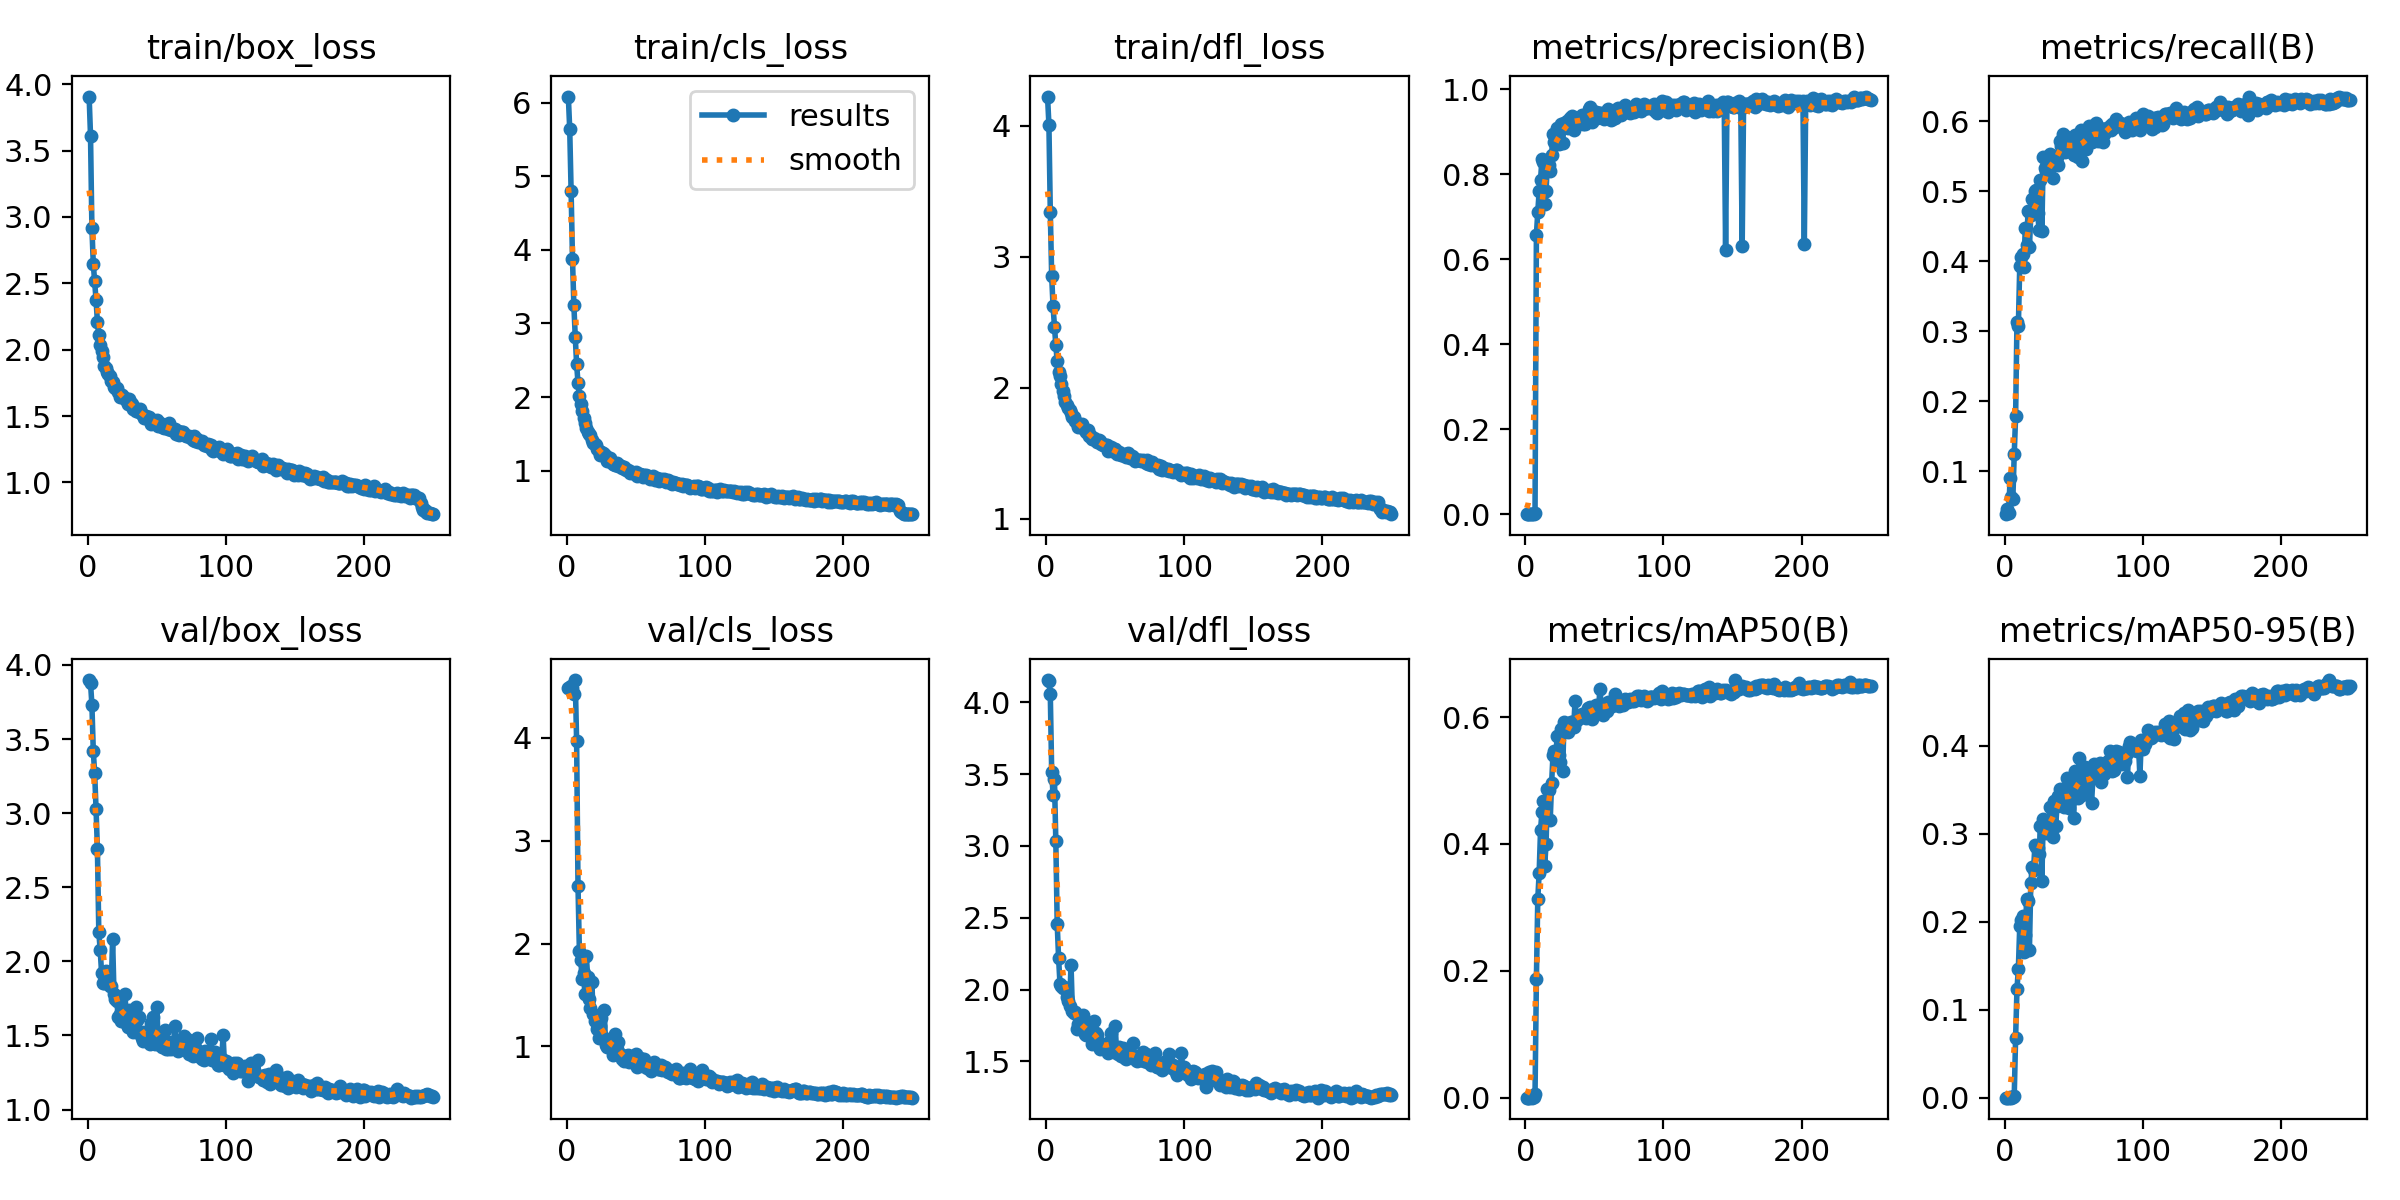

The file beside this chart, header and first rows:
epoch, time, train/box_loss, train/cls_loss, train/dfl_loss, metrics/precision(B), metrics/recall(B), metrics/mAP50(B), metrics/mAP50-95(B), val/box_loss, val/cls_loss, val/dfl_loss, lr/pg0, lr/pg1, lr/pg2
1, 16.72, 3.907, 6.084, 4.223, 0.0003, 0.03863, 0.00022, 9e-05, 3.898, 4.489, 4.154, 0.0002572, 0.0002572, 0.0002572
2, 33.06, 3.612, 5.641, 4.009, 0.00023, 0.04552, 0.00018, 8e-05, 3.879, 4.493, 4.145, 0.0005266, 0.0005266, 0.0005266
3, 48.27, 2.92, 4.806, 3.343, 0.00028, 0.04071, 0.00018, 7e-05, 3.732, 4.501, 4.054, 0.0007939, 0.0007939, 0.0007939
4, 63.41, 2.649, 3.879, 2.851, 0.00039, 0.08959, 0.00195, 0.00057, 3.421, 4.485, 3.517, 0.001059, 0.001059, 0.001059
5, 78.52, 2.515, 3.25, 2.621, 0.00035, 0.06267, 0.0003, 0.00011, 3.268, 4.429, 3.355, 0.001322, 0.001322, 0.001322
6, 93.59, 2.375, 2.821, 2.467, 0.00036, 0.06042, 0.00096, 0.00028, 3.029, 4.562, 3.468, 0.001401, 0.001401, 0.001401
7, 108.5, 2.209, 2.445, 2.324, 0.00342, 0.1239, 0.00546, 0.00161, 2.756, 3.966, 3.032, 0.001395, 0.001395, 0.001395
8, 123.7, 2.111, 2.195, 2.205, 0.6577, 0.1783, 0.1878, 0.06807, 2.197, 2.561, 2.457, 0.001389, 0.001389, 0.001389
9, 138.6, 2.034, 2.019, 2.125, 0.7113, 0.3137, 0.313, 0.1237, 2.078, 1.929, 2.221, 0.001384, 0.001384, 0.001384
10, 154.6, 1.991, 1.907, 2.089, 0.7596, 0.3074, 0.3548, 0.1468, 1.924, 1.835, 2.042, 0.001378, 0.001378, 0.001378
11, 169.4, 1.948, 1.805, 2.027, 0.7867, 0.3935, 0.4222, 0.1949, 1.855, 1.656, 2.023, 0.001372, 0.001372, 0.001372
12, 184.4, 1.88, 1.712, 1.98, 0.8356, 0.4063, 0.45, 0.2021, 1.854, 1.718, 2.008, 0.001367, 0.001367, 0.001367
13, 199.2, 1.859, 1.647, 1.935, 0.8281, 0.4095, 0.4675, 0.206, 1.933, 1.508, 2.021, 0.001361, 0.001361, 0.001361
14, 214, 1.832, 1.582, 1.891, 0.7297, 0.3917, 0.3659, 0.1661, 1.859, 1.881, 2.009, 0.001355, 0.001355, 0.001355
15, 228.9, 1.817, 1.527, 1.868, 0.761, 0.4467, 0.4003, 0.185, 1.888, 1.678, 1.951, 0.00135, 0.00135, 0.00135
16, 243.6, 1.798, 1.501, 1.847, 0.8289, 0.4233, 0.4864, 0.2263, 1.836, 1.458, 1.92, 0.001344, 0.001344, 0.001344
17, 259.5, 1.761, 1.484, 1.834, 0.8211, 0.4709, 0.4848, 0.2237, 1.833, 1.376, 1.885, 0.001338, 0.001338, 0.001338
18, 274.2, 1.754, 1.418, 1.807, 0.8078, 0.4196, 0.4374, 0.1674, 2.149, 1.626, 2.174, 0.001333, 0.001333, 0.001333
19, 311.8, 1.715, 1.378, 1.78, 0.8455, 0.4655, 0.4958, 0.2438, 1.778, 1.315, 1.854, 0.001327, 0.001327, 0.001327
20, 336.7, 1.708, 1.365, 1.781, 0.8951, 0.4883, 0.5398, 0.2621, 1.747, 1.247, 1.839, 0.001321, 0.001321, 0.001321
21, 351.3, 1.712, 1.345, 1.75, 0.875, 0.4722, 0.5462, 0.2585, 1.735, 1.254, 1.844, 0.001316, 0.001316, 0.001316
22, 366.1, 1.678, 1.288, 1.734, 0.8712, 0.5005, 0.5334, 0.2878, 1.627, 1.164, 1.728, 0.00131, 0.00131, 0.00131
23, 380.8, 1.648, 1.263, 1.698, 0.9096, 0.5018, 0.5698, 0.2853, 1.648, 1.08, 1.758, 0.001305, 0.001305, 0.001305
24, 395.4, 1.656, 1.21, 1.709, 0.8715, 0.4683, 0.541, 0.284, 1.601, 1.202, 1.741, 0.001299, 0.001299, 0.001299
25, 410.6, 1.658, 1.255, 1.718, 0.8737, 0.4443, 0.5299, 0.2772, 1.633, 1.278, 1.762, 0.001293, 0.001293, 0.001293
26, 425.7, 1.639, 1.243, 1.723, 0.9191, 0.5151, 0.5812, 0.3085, 1.66, 1.087, 1.738, 0.001288, 0.001288, 0.001288
27, 440.3, 1.635, 1.228, 1.696, 0.8737, 0.4427, 0.5153, 0.2467, 1.78, 1.35, 1.826, 0.001282, 0.001282, 0.001282
28, 455, 1.621, 1.195, 1.675, 0.9197, 0.5492, 0.5917, 0.3173, 1.586, 1.01, 1.692, 0.001276, 0.001276, 0.001276
29, 469.6, 1.589, 1.135, 1.66, 0.9101, 0.5336, 0.5786, 0.3119, 1.555, 0.995, 1.683, 0.001271, 0.001271, 0.001271
30, 484.2, 1.626, 1.169, 1.677, 0.9262, 0.5282, 0.5818, 0.3009, 1.674, 1.05, 1.754, 0.001265, 0.001265, 0.001265
31, 499, 1.597, 1.168, 1.634, 0.9084, 0.5262, 0.5757, 0.3072, 1.619, 1.001, 1.726, 0.001259, 0.001259, 0.001259
32, 513.7, 1.59, 1.12, 1.642, 0.9331, 0.5325, 0.5838, 0.3105, 1.577, 1.036, 1.681, 0.001254, 0.001254, 0.001254
33, 528.1, 1.554, 1.093, 1.611, 0.9292, 0.5532, 0.5929, 0.3308, 1.524, 0.9151, 1.624, 0.001248, 0.001248, 0.001248
34, 542.5, 1.557, 1.094, 1.608, 0.9377, 0.5411, 0.5915, 0.3075, 1.621, 1.001, 1.702, 0.001242, 0.001242, 0.001242
35, 557.4, 1.541, 1.072, 1.617, 0.9045, 0.5194, 0.5845, 0.2969, 1.692, 1.117, 1.782, 0.001237, 0.001237, 0.001237
36, 572, 1.555, 1.104, 1.601, 0.9319, 0.5457, 0.6256, 0.3371, 1.606, 0.9714, 1.696, 0.001231, 0.001231, 0.001231
37, 586.4, 1.532, 1.062, 1.586, 0.9177, 0.5449, 0.5931, 0.3093, 1.627, 1.046, 1.687, 0.001225, 0.001225, 0.001225
38, 596.7, 1.557, 1.079, 1.605, 0.9315, 0.5492, 0.5968, 0.3316, 1.508, 0.9333, 1.626, 0.00122, 0.00122, 0.00122
39, 610.6, 1.519, 1.061, 1.595, 0.9255, 0.5374, 0.5988, 0.3428, 1.482, 0.9158, 1.589, 0.001214, 0.001214, 0.001214
40, 625.2, 1.505, 1.029, 1.572, 0.9261, 0.5715, 0.6024, 0.3507, 1.462, 0.8794, 1.59, 0.001208, 0.001208, 0.001208
41, 640, 1.489, 1.043, 1.561, 0.9387, 0.5647, 0.6049, 0.3459, 1.525, 0.862, 1.611, 0.001203, 0.001203, 0.001203
42, 654.7, 1.5, 1.019, 1.568, 0.9185, 0.5819, 0.601, 0.3476, 1.488, 0.9029, 1.612, 0.001197, 0.001197, 0.001197
43, 669.6, 1.487, 1.014, 1.564, 0.9179, 0.5685, 0.5997, 0.3309, 1.514, 0.9087, 1.621, 0.001191, 0.001191, 0.001191
44, 684.4, 1.493, 1.01, 1.562, 0.9248, 0.556, 0.598, 0.3401, 1.478, 0.9178, 1.605, 0.001186, 0.001186, 0.001186
45, 701.5, 1.466, 0.9907, 1.521, 0.9354, 0.5779, 0.6146, 0.363, 1.444, 0.8459, 1.557, 0.00118, 0.00118, 0.00118
46, 719.9, 1.444, 0.9727, 1.531, 0.9524, 0.5588, 0.6115, 0.3353, 1.581, 0.8878, 1.64, 0.001174, 0.001174, 0.001174
47, 734.7, 1.468, 0.9825, 1.548, 0.958, 0.557, 0.6162, 0.3292, 1.627, 0.88, 1.696, 0.001169, 0.001169, 0.001169
48, 749.4, 1.46, 0.9644, 1.52, 0.9236, 0.5686, 0.597, 0.3386, 1.509, 0.8574, 1.599, 0.001163, 0.001163, 0.001163
49, 764.1, 1.459, 0.969, 1.534, 0.9492, 0.5694, 0.6129, 0.356, 1.441, 0.8664, 1.566, 0.001157, 0.001157, 0.001157
50, 779.1, 1.473, 0.9791, 1.536, 0.9402, 0.5515, 0.6062, 0.3177, 1.694, 0.9211, 1.746, 0.001152, 0.001152, 0.001152
51, 794.5, 1.426, 0.9285, 1.494, 0.9472, 0.5798, 0.6193, 0.3717, 1.459, 0.7982, 1.569, 0.001146, 0.001146, 0.001146
52, 809.7, 1.445, 0.9554, 1.503, 0.9318, 0.5712, 0.6079, 0.3574, 1.436, 0.8246, 1.552, 0.00114, 0.00114, 0.00114
53, 824.6, 1.438, 0.9582, 1.51, 0.944, 0.5487, 0.6134, 0.3413, 1.505, 0.8891, 1.602, 0.001135, 0.001135, 0.001135
54, 839.3, 1.418, 0.9445, 1.484, 0.9432, 0.5654, 0.644, 0.3866, 1.423, 0.8249, 1.536, 0.001129, 0.001129, 0.001129
55, 855.3, 1.411, 0.916, 1.484, 0.941, 0.5866, 0.6175, 0.3637, 1.431, 0.8114, 1.55, 0.001123, 0.001123, 0.001123
56, 870, 1.422, 0.9343, 1.49, 0.9434, 0.5427, 0.6029, 0.3443, 1.534, 0.8773, 1.597, 0.001118, 0.001118, 0.001118
57, 884.7, 1.417, 0.9353, 1.495, 0.9295, 0.5702, 0.6106, 0.3589, 1.408, 0.8172, 1.524, 0.001112, 0.001112, 0.001112
58, 899.5, 1.401, 0.9126, 1.471, 0.9392, 0.5828, 0.6206, 0.3759, 1.41, 0.7926, 1.514, 0.001106, 0.001106, 0.001106
59, 914.2, 1.445, 0.93, 1.5, 0.9345, 0.5601, 0.6101, 0.3469, 1.455, 0.8315, 1.539, 0.001101, 0.001101, 0.001101
60, 928.9, 1.395, 0.8906, 1.483, 0.9537, 0.5758, 0.6242, 0.3667, 1.407, 0.7837, 1.543, 0.001095, 0.001095, 0.001095
... 190 more rows
